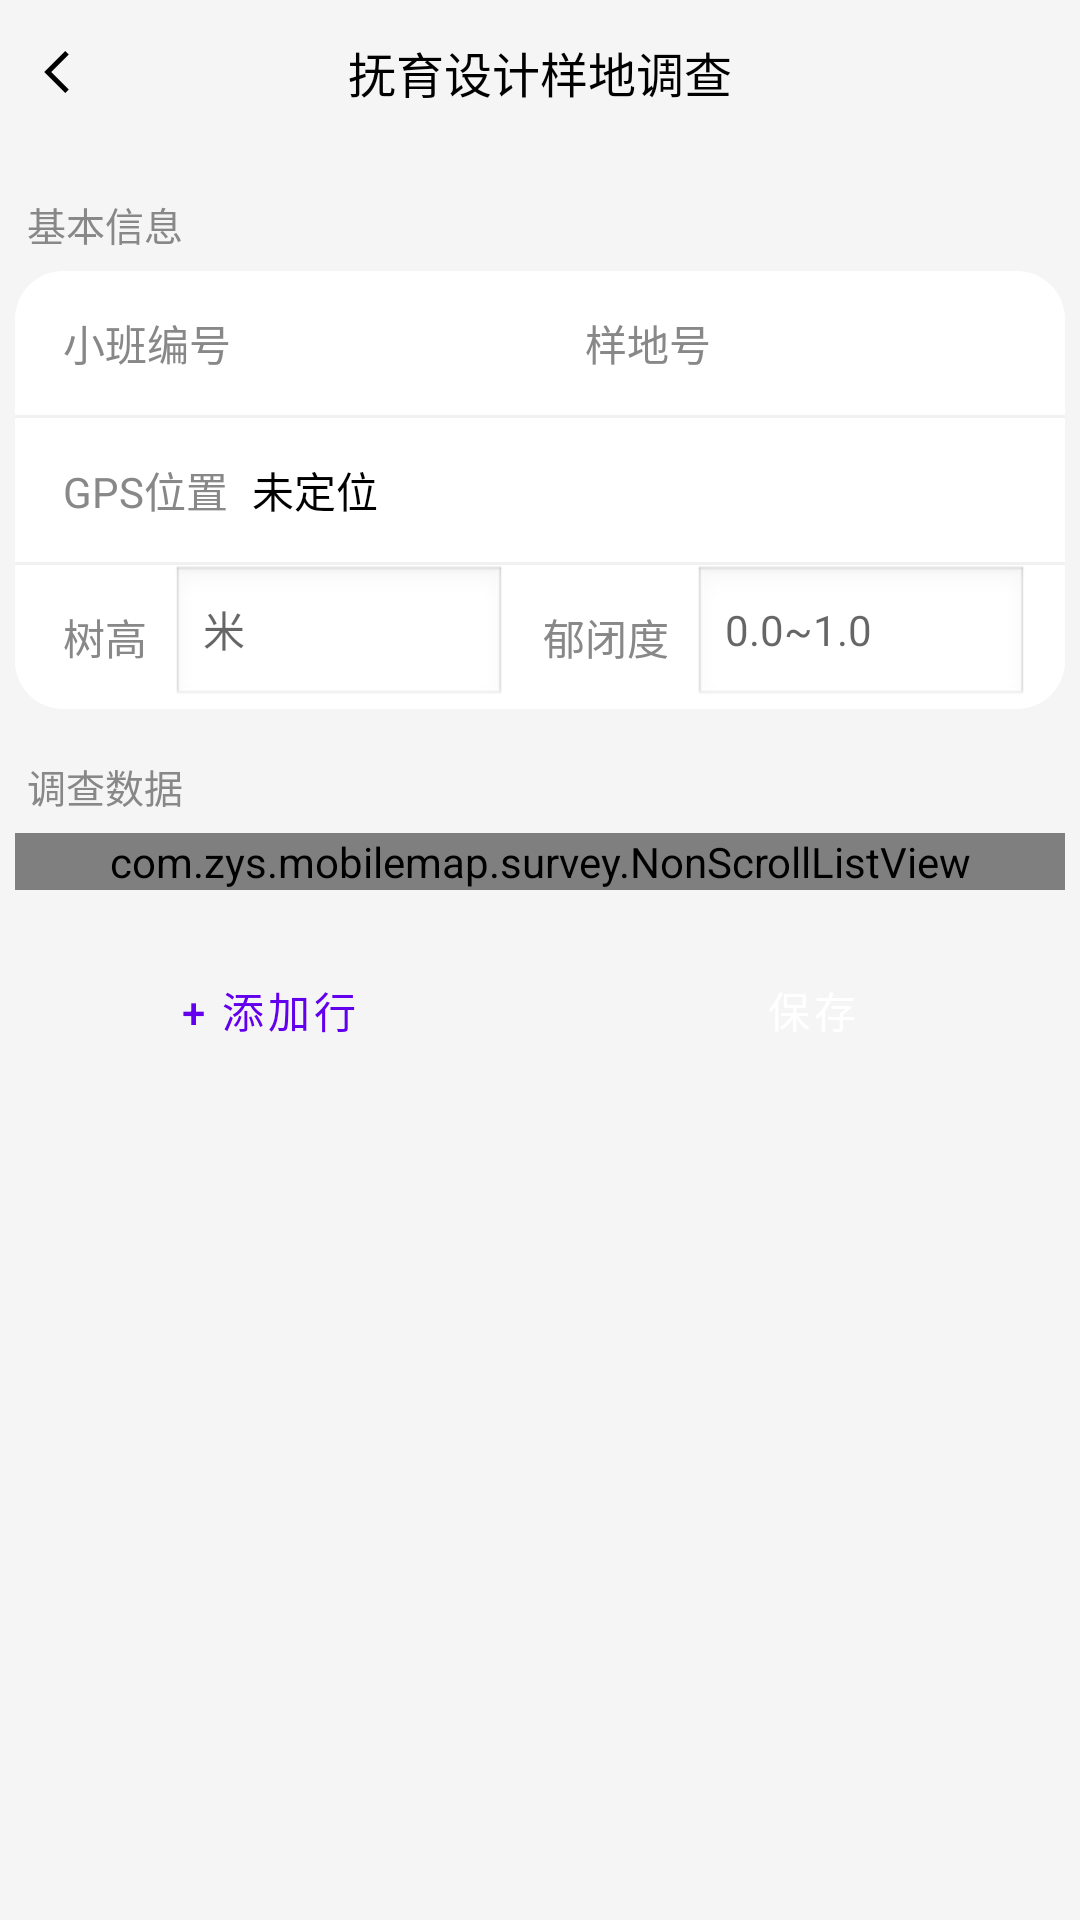

Layout XML and referenced resources for this Android screen:
<!-- AndroidManifest.xml: activity theme Theme.MobileMap -->
<!-- res/layout/activity_sample_survey.xml -->
<?xml version="1.0" encoding="utf-8"?>
<LinearLayout xmlns:android="http://schemas.android.com/apk/res/android"
    android:layout_width="match_parent"
    android:layout_height="match_parent"
    android:background="@color/activity_background"
    android:orientation="vertical">

    
    <RelativeLayout
        android:layout_width="match_parent"
        android:layout_height="48dp"
        android:background="@color/activity_background"
        android:paddingStart="8dp"
        android:paddingEnd="8dp">

        <ImageView
            android:id="@+id/iv_back"
            android:layout_width="@dimen/activity_back_image_size"
            android:layout_height="@dimen/activity_back_image_size"
            android:layout_centerVertical="true"
            android:padding="2dp"
            android:contentDescription="@string/jni_map_back"
            android:src="@drawable/ic_left_arrow_black"
            android:background="?attr/selectableItemBackgroundBorderless" />

        <TextView
            android:layout_width="wrap_content"
            android:layout_height="wrap_content"
            android:layout_centerInParent="true"
            android:text="@string/sample_survey_title"
            android:textColor="@color/black"
            android:textSize="@dimen/activity_title_text_size" />
    </RelativeLayout>

    <ScrollView
        android:layout_width="match_parent"
        android:layout_height="0dp"
        android:layout_weight="1"
        android:fillViewport="true"
        android:scrollbars="none">

        <LinearLayout
            android:layout_width="match_parent"
            android:layout_height="wrap_content"
            android:orientation="vertical"
            android:padding="@dimen/activity_padding_size">

            
            <TextView
                android:layout_width="wrap_content"
                android:layout_height="wrap_content"
                android:layout_marginTop="12dp"
                android:paddingStart="4dp"
                android:paddingEnd="4dp"
                android:text="@string/sample_survey_basic_info"
                android:textColor="#888888"
                android:textSize="13sp" />

            
            <LinearLayout
                android:layout_width="match_parent"
                android:layout_height="wrap_content"
                android:layout_marginTop="6dp"
                android:background="@drawable/bg_settings_group"
                android:orientation="vertical">

                
                <LinearLayout
                    android:layout_width="match_parent"
                    android:layout_height="48dp"
                    android:gravity="center_vertical"
                    android:orientation="horizontal"
                    android:paddingStart="16dp"
                    android:paddingEnd="12dp">

                    <TextView
                        android:layout_width="wrap_content"
                        android:layout_height="wrap_content"
                        android:text="@string/sample_survey_compartment_no"
                        android:textColor="#888888"
                        android:textSize="@dimen/activity_item_text_size" />

                    <TextView
                        android:id="@+id/tv_compartment_no"
                        android:layout_width="0dp"
                        android:layout_height="wrap_content"
                        android:layout_weight="1"
                        android:layout_marginStart="8dp"
                        android:maxLines="1"
                        android:ellipsize="end"
                        android:textColor="@color/black"
                        android:textSize="@dimen/activity_item_text_size" />

                    <TextView
                        android:layout_width="wrap_content"
                        android:layout_height="wrap_content"
                        android:layout_marginStart="12dp"
                        android:text="@string/sample_survey_plot_no_label"
                        android:textColor="#888888"
                        android:textSize="@dimen/activity_item_text_size" />

                    <TextView
                        android:id="@+id/tv_plot_no"
                        android:layout_width="0dp"
                        android:layout_height="wrap_content"
                        android:layout_weight="1"
                        android:layout_marginStart="8dp"
                        android:maxLines="1"
                        android:ellipsize="end"
                        android:textColor="@color/black"
                        android:textSize="@dimen/activity_item_text_size" />
                </LinearLayout>

                <View android:layout_width="match_parent" android:layout_height="1dp" android:background="#F1F1F1" />

                
                <LinearLayout
                    android:layout_width="match_parent"
                    android:layout_height="48dp"
                    android:gravity="center_vertical"
                    android:orientation="horizontal"
                    android:paddingStart="16dp"
                    android:paddingEnd="12dp">

                    <TextView
                        android:layout_width="wrap_content"
                        android:layout_height="wrap_content"
                        android:text="@string/sample_survey_gps_location"
                        android:textColor="#888888"
                        android:textSize="@dimen/activity_item_text_size" />

                    <TextView
                        android:id="@+id/tv_gps"
                        android:layout_width="0dp"
                        android:layout_height="wrap_content"
                        android:layout_weight="1"
                        android:layout_marginStart="8dp"
                        android:maxLines="1"
                        android:ellipsize="end"
                        android:text="@string/sample_survey_not_located"
                        android:textColor="@color/black"
                        android:textSize="@dimen/activity_item_text_size" />
                </LinearLayout>

                <View android:layout_width="match_parent" android:layout_height="1dp" android:background="#F1F1F1" />

                
                <LinearLayout
                    android:layout_width="match_parent"
                    android:layout_height="48dp"
                    android:gravity="center_vertical"
                    android:orientation="horizontal"
                    android:paddingStart="16dp"
                    android:paddingEnd="12dp">

                    <TextView
                        android:layout_width="wrap_content"
                        android:layout_height="wrap_content"
                        android:text="@string/sample_survey_tree_height"
                        android:textColor="#888888"
                        android:textSize="@dimen/activity_item_text_size" />

                    <EditText
                        android:id="@+id/et_tree_height"
                        android:layout_width="0dp"
                        android:layout_height="wrap_content"
                        android:layout_weight="1"
                        android:layout_marginStart="8dp"
                        android:hint="@string/sample_survey_meter_hint"
                        android:importantForAutofill="no"
                        android:inputType="numberDecimal"
                        android:textColor="@color/black"
                        android:textSize="@dimen/activity_item_text_size"
                        android:background="@android:drawable/edit_text" />

                    <TextView
                        android:layout_width="wrap_content"
                        android:layout_height="wrap_content"
                        android:layout_marginStart="12dp"
                        android:text="@string/sample_survey_canopy_density"
                        android:textColor="#888888"
                        android:textSize="@dimen/activity_item_text_size" />

                    <EditText
                        android:id="@+id/et_canopy_density"
                        android:layout_width="0dp"
                        android:layout_height="wrap_content"
                        android:layout_weight="1"
                        android:layout_marginStart="8dp"
                        android:hint="@string/sample_survey_canopy_density_hint"
                        android:importantForAutofill="no"
                        android:inputType="numberDecimal"
                        android:textColor="@color/black"
                        android:textSize="@dimen/activity_item_text_size"
                        android:background="@android:drawable/edit_text" />
                </LinearLayout>
            </LinearLayout>

            
            <TextView
                android:layout_width="wrap_content"
                android:layout_height="wrap_content"
                android:layout_marginTop="16dp"
                android:paddingStart="4dp"
                android:paddingEnd="4dp"
                android:text="@string/sample_survey_data"
                android:textColor="#888888"
                android:textSize="13sp" />

            
            <LinearLayout
                android:layout_width="match_parent"
                android:layout_height="wrap_content"
                android:layout_marginTop="6dp"
                android:background="@drawable/bg_settings_group"
                android:orientation="vertical">

                <com.zys.mobilemap.survey.NonScrollListView
                    android:id="@+id/lv_survey_rows"
                    android:layout_width="match_parent"
                    android:layout_height="wrap_content"
                    android:divider="#F1F1F1"
                    android:dividerHeight="1dp" />
            </LinearLayout>

            
            <LinearLayout
                style="?android:attr/buttonBarStyle"
                android:layout_width="match_parent"
                android:layout_height="wrap_content"
                android:layout_marginTop="16dp"
                android:layout_marginBottom="16dp"
                android:orientation="horizontal">

                <Button
                    style="?android:attr/buttonBarButtonStyle"
                    android:id="@+id/btn_add_row"
                    android:layout_width="0dp"
                    android:layout_height="wrap_content"
                    android:layout_weight="1"
                    android:layout_marginEnd="6dp"
                    android:text="@string/sample_survey_add_row"
                    android:textSize="@dimen/activity_item_text_size" />

                <Button
                    style="?android:attr/buttonBarButtonStyle"
                    android:id="@+id/btn_save"
                    android:layout_width="0dp"
                    android:layout_height="wrap_content"
                    android:layout_weight="1"
                    android:layout_marginStart="6dp"
                    android:text="@string/map_source_confirm"
                    android:textSize="@dimen/activity_item_text_size"
                    android:backgroundTint="#FF4A90D9"
                    android:textColor="#FFFFFF" />
            </LinearLayout>
        </LinearLayout>
    </ScrollView>
</LinearLayout>
<!-- resources referenced by this layout -->
<resources>
  <color name="activity_background">#F5F5F5</color>
  <color name="black">#FF000000</color>
  <dimen name="activity_back_image_size">24dp</dimen>
  <dimen name="activity_item_text_size">14sp</dimen>
  <dimen name="activity_padding_size">5dp</dimen>
  <dimen name="activity_title_text_size">16sp</dimen>
  <!-- drawable bg_settings_group (drawable) -->
  <?xml version="1.0" encoding="utf-8"?>
  <shape xmlns:android="http://schemas.android.com/apk/res/android" android:shape="rectangle">
      <solid android:color="#FFFFFF" />
      <corners android:radius="16dp" />
  </shape>
  <!-- drawable ic_left_arrow_black (drawable) -->
  <?xml version="1.0" encoding="utf-8"?>
  <vector xmlns:android="http://schemas.android.com/apk/res/android"
      android:width="24dp"
      android:height="24dp"
      android:viewportWidth="24"
      android:viewportHeight="24">
      <path
          android:fillColor="#000000"
          android:pathData="M15.5,5L8.5,12L15.5,19L14.1,20.4L5.7,12L14.1,3.6Z" />
  </vector>
  <string name="jni_map_back">返回</string>
  <string name="map_source_confirm">保存</string>
  <string name="sample_survey_add_row">+ 添加行</string>
  <string name="sample_survey_basic_info">基本信息</string>
  <string name="sample_survey_canopy_density">郁闭度</string>
  <string name="sample_survey_canopy_density_hint">0.0~1.0</string>
  <string name="sample_survey_compartment_no">小班编号</string>
  <string name="sample_survey_data">调查数据</string>
  <string name="sample_survey_gps_location">GPS位置</string>
  <string name="sample_survey_meter_hint">米</string>
  <string name="sample_survey_not_located">未定位</string>
  <string name="sample_survey_plot_no_label">样地号</string>
  <string name="sample_survey_title">抚育设计样地调查</string>
  <string name="sample_survey_tree_height">树高</string>
  <style name="Theme.MobileMap" parent="Theme.MaterialComponents.DayNight.DarkActionBar">
          
          <item name="colorPrimary">@color/purple_500</item>
          <item name="colorPrimaryVariant">@color/purple_700</item>
          <item name="colorOnPrimary">@color/white</item>
          
          <item name="colorSecondary">@color/teal_200</item>
          <item name="colorSecondaryVariant">@color/teal_700</item>
          <item name="colorOnSecondary">@color/black</item>
          
          <item name="android:statusBarColor">?attr/colorPrimaryVariant</item>
          
      </style>
  <color name="purple_500">#FF6200EE</color>
  <color name="purple_700">#FF3700B3</color>
  <color name="white">#FFFFFFFF</color>
  <color name="teal_200">#FF03DAC5</color>
  <color name="teal_700">#FF018786</color>
</resources>
